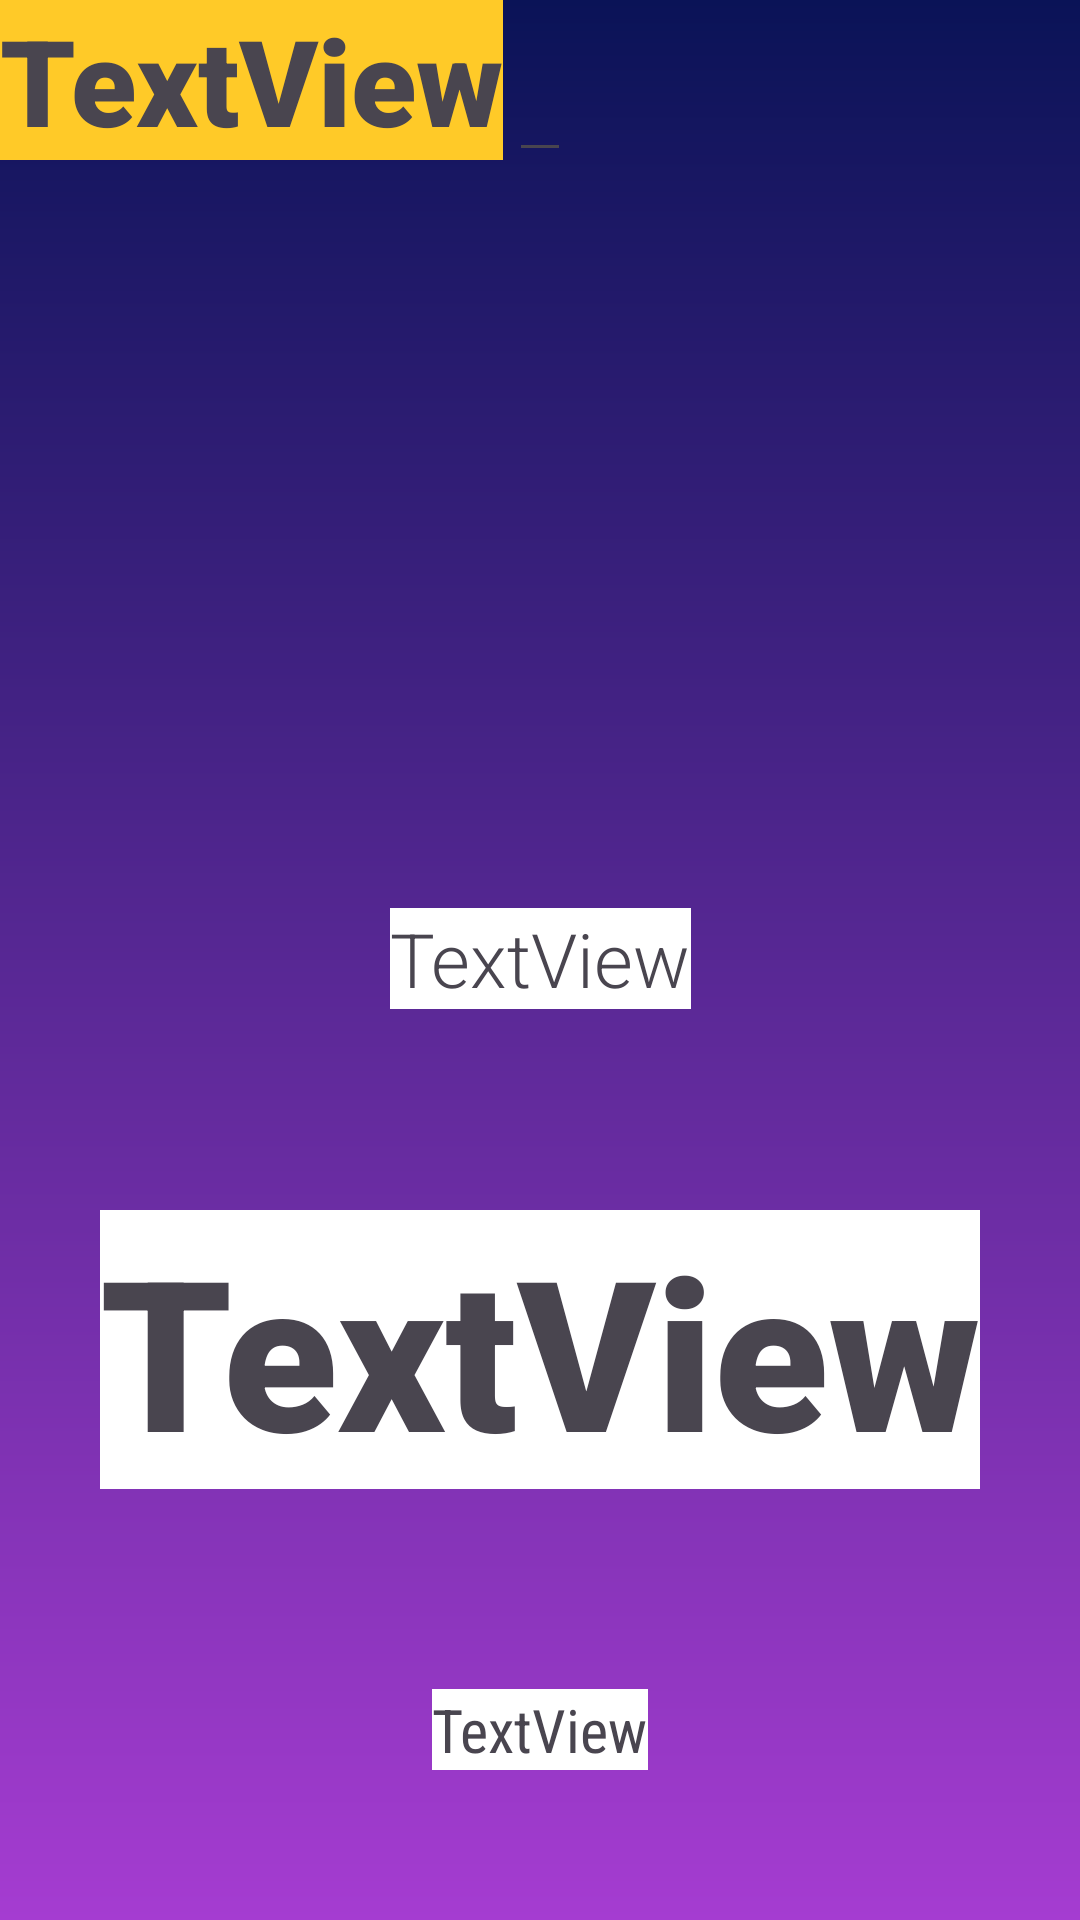

Produce the Android XML layout that renders to this screen, including the resource entries it uses.
<!-- AndroidManifest.xml: application theme Theme.Miniweather_RomeroJ -->
<!-- res/layout/activity_main.xml -->
<?xml version="1.0" encoding="utf-8"?>
<androidx.constraintlayout.widget.ConstraintLayout xmlns:android="http://schemas.android.com/apk/res/android"
    xmlns:app="http://schemas.android.com/apk/res-auto"
    xmlns:tools="http://schemas.android.com/tools"
    android:id="@+id/main"
    android:layout_width="match_parent"
    android:layout_height="match_parent"
    tools:context=".MainActivity"
    android:background="@drawable/background_gradient"
    >

    <TextView
        android:id="@+id/tvGreeting"
        android:layout_width="wrap_content"
        android:layout_height="wrap_content"
        android:background="@color/white"
        android:fontFamily="sans-serif-light"
        android:text="TextView"
        android:textSize="25sp"
        app:layout_constraintBottom_toBottomOf="parent"
        app:layout_constraintEnd_toEndOf="parent"
        app:layout_constraintStart_toStartOf="parent"
        app:layout_constraintTop_toTopOf="parent"
        app:layout_constraintVertical_bias="0.499" />

    <TextView
        android:id="@+id/tvCity"
        android:layout_width="wrap_content"
        android:layout_height="wrap_content"
        android:background="@color/mustard"
        android:fontFamily="sans-serif-black"
        android:text="TextView"
        android:textSize="40sp"
        tools:layout_editor_absoluteX="121dp"
        tools:layout_editor_absoluteY="49dp" />

    <ImageView
        android:id="@+id/ivWeather"
        android:layout_width="150dp"
        android:layout_height="150dp"
        app:layout_constraintBottom_toTopOf="@+id/tvGreeting"
        app:layout_constraintEnd_toEndOf="parent"
        app:layout_constraintStart_toStartOf="parent"
        app:layout_constraintTop_toBottomOf="@+id/tvCity"
        app:layout_constraintVertical_bias="0.531"
        tools:srcCompat="@tools:sample/avatars" />

    <TextView
        android:id="@+id/ivTemperature"
        android:layout_width="wrap_content"
        android:layout_height="wrap_content"
        android:background="@color/white"
        android:fontFamily="sans-serif-black"
        android:text="TextView"
        android:textSize="70sp"
        app:layout_constraintBottom_toTopOf="@+id/tvWeather"
        app:layout_constraintEnd_toEndOf="parent"
        app:layout_constraintStart_toStartOf="parent"
        app:layout_constraintTop_toBottomOf="@+id/tvGreeting" />

    <TextView
        android:id="@+id/tvWeather"
        android:layout_width="wrap_content"
        android:layout_height="wrap_content"
        android:layout_marginBottom="50dp"
        android:background="@color/white"
        android:fontFamily="sans-serif-condensed"
        android:text="TextView"
        android:textSize="20sp"
        app:layout_constraintBottom_toBottomOf="parent"
        app:layout_constraintEnd_toEndOf="parent"
        app:layout_constraintStart_toStartOf="parent" />

    <EditText
        android:id="@+id/greeting"
        android:layout_width="wrap_content"
        android:layout_height="wrap_content"
        android:inputType="text"
        android:focusable="false"
        android:layout_marginTop="16dp"
        app:layout_constraintTop_toTopOf="parent"
        app:layout_constraintStart_toStartOf="parent"
        app:layout_constraintEnd_toEndOf="parent" />


</androidx.constraintlayout.widget.ConstraintLayout>
<!-- resources referenced by this layout -->
<resources>
  <color name="mustard">#FFCA28</color>
  <color name="white">#FFFFFFFF</color>
  <!-- drawable background_gradient (drawable) -->
  <?xml version="1.0" encoding="utf-8"?>
  <shape xmlns:android="http://schemas.android.com/apk/res/android">
  
      <gradient android:startColor="@color/midnight_blue"
          android:endColor="@color/magenta"
          android:angle="270" />
  
  </shape>
  <style name="Theme.Miniweather_RomeroJ" parent="Base.Theme.Miniweather_RomeroJ" />
  <color name="midnight_blue">#0A1357</color>
  <color name="magenta">#A53CD1</color>
  <style name="Base.Theme.Miniweather_RomeroJ" parent="Theme.Material3.DayNight.NoActionBar">
          
          
      </style>
</resources>
